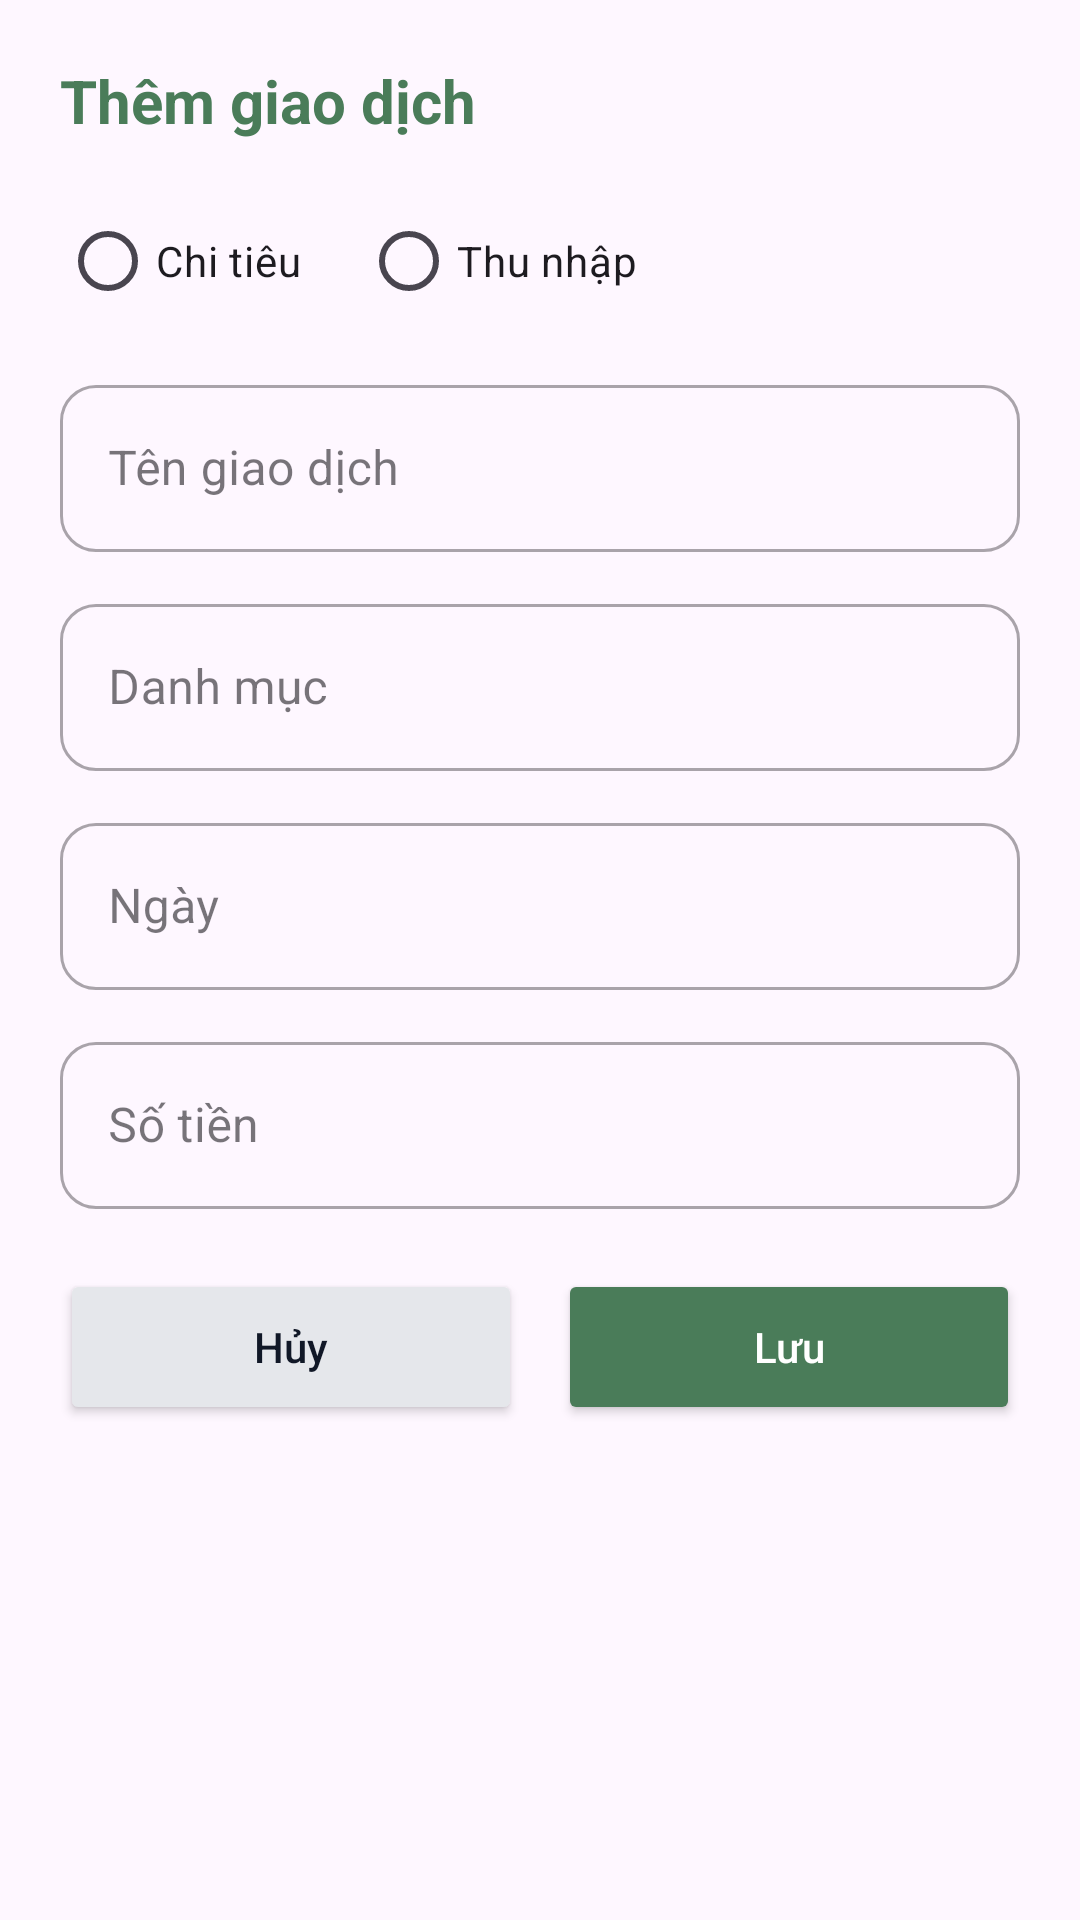

Here is an Android app screen rendered from its layout file. Give the layout XML and the strings, colors and styles it references.
<!-- AndroidManifest.xml: application theme Theme.ExpenseManagement -->
<!-- res/layout/dialog_transaction.xml -->
<?xml version="1.0" encoding="utf-8"?>
<ScrollView xmlns:android="http://schemas.android.com/apk/res/android"
    xmlns:app="http://schemas.android.com/apk/res-auto"
    android:layout_width="match_parent"
    android:layout_height="wrap_content">

    <LinearLayout
        android:layout_width="match_parent"
        android:layout_height="wrap_content"
        android:orientation="vertical"
        android:padding="20dp">

        <TextView
            android:id="@+id/tvDialogTitle"
            android:layout_width="wrap_content"
            android:layout_height="wrap_content"
            android:text="Thêm giao dịch"
            android:textSize="20sp"
            android:textStyle="bold"
            android:textColor="@color/primary_green"/>

        <RadioGroup
            android:id="@+id/rgType"
            android:layout_width="match_parent"
            android:layout_height="wrap_content"
            android:layout_marginTop="16dp"
            android:orientation="horizontal">

            <RadioButton
                android:id="@+id/rbExpense"
                android:layout_width="wrap_content"
                android:layout_height="wrap_content"
                android:text="Chi tiêu"/>

            <RadioButton
                android:id="@+id/rbIncome"
                android:layout_width="wrap_content"
                android:layout_height="wrap_content"
                android:layout_marginStart="20dp"
                android:text="Thu nhập"/>
        </RadioGroup>

        <com.google.android.material.textfield.TextInputLayout
            style="@style/Widget.MaterialComponents.TextInputLayout.OutlinedBox"
            android:layout_width="match_parent"
            android:layout_height="wrap_content"
            android:layout_marginTop="12dp"
            android:hint="Tên giao dịch"
            app:boxCornerRadiusTopStart="12dp"
            app:boxCornerRadiusTopEnd="12dp"
            app:boxCornerRadiusBottomStart="12dp"
            app:boxCornerRadiusBottomEnd="12dp">

            <com.google.android.material.textfield.TextInputEditText
                android:id="@+id/etTitle"
                android:layout_width="match_parent"
                android:layout_height="wrap_content"/>
        </com.google.android.material.textfield.TextInputLayout>

        <com.google.android.material.textfield.TextInputLayout
            style="@style/Widget.MaterialComponents.TextInputLayout.OutlinedBox"
            android:layout_width="match_parent"
            android:layout_height="wrap_content"
            android:layout_marginTop="12dp"
            android:hint="Danh mục"
            app:boxCornerRadiusTopStart="12dp"
            app:boxCornerRadiusTopEnd="12dp"
            app:boxCornerRadiusBottomStart="12dp"
            app:boxCornerRadiusBottomEnd="12dp">

            <com.google.android.material.textfield.TextInputEditText
                android:id="@+id/etCategory"
                android:layout_width="match_parent"
                android:layout_height="wrap_content"/>
        </com.google.android.material.textfield.TextInputLayout>

        <com.google.android.material.textfield.TextInputLayout
            style="@style/Widget.MaterialComponents.TextInputLayout.OutlinedBox"
            android:layout_width="match_parent"
            android:layout_height="wrap_content"
            android:layout_marginTop="12dp"
            android:hint="Ngày"
            app:boxCornerRadiusTopStart="12dp"
            app:boxCornerRadiusTopEnd="12dp"
            app:boxCornerRadiusBottomStart="12dp"
            app:boxCornerRadiusBottomEnd="12dp">

            <com.google.android.material.textfield.TextInputEditText
                android:id="@+id/etDate"
                android:layout_width="match_parent"
                android:layout_height="wrap_content"/>
        </com.google.android.material.textfield.TextInputLayout>

        <com.google.android.material.textfield.TextInputLayout
            style="@style/Widget.MaterialComponents.TextInputLayout.OutlinedBox"
            android:layout_width="match_parent"
            android:layout_height="wrap_content"
            android:layout_marginTop="12dp"
            android:hint="Số tiền"
            app:boxCornerRadiusTopStart="12dp"
            app:boxCornerRadiusTopEnd="12dp"
            app:boxCornerRadiusBottomStart="12dp"
            app:boxCornerRadiusBottomEnd="12dp">

            <com.google.android.material.textfield.TextInputEditText
                android:id="@+id/etAmount"
                android:layout_width="match_parent"
                android:layout_height="wrap_content"
                android:inputType="number"/>
        </com.google.android.material.textfield.TextInputLayout>

        <LinearLayout
            android:layout_width="match_parent"
            android:layout_height="wrap_content"
            android:layout_marginTop="20dp"
            android:orientation="horizontal">

            <Button
                android:id="@+id/btnCancel"
                android:layout_width="0dp"
                android:layout_height="52dp"
                android:layout_weight="1"
                android:text="Hủy"
                android:textAllCaps="false"
                app:backgroundTint="#E5E7EB"
                android:textColor="@color/text_primary"/>

            <Space
                android:layout_width="12dp"
                android:layout_height="1dp"/>

            <Button
                android:id="@+id/btnSave"
                android:layout_width="0dp"
                android:layout_height="52dp"
                android:layout_weight="1"
                android:text="Lưu"
                android:textAllCaps="false"
                android:textColor="@android:color/white"
                app:backgroundTint="@color/primary_green"/>
        </LinearLayout>
    </LinearLayout>
</ScrollView>
<!-- resources referenced by this layout -->
<resources>
  <color name="primary_green">#4A7C59</color>
  <color name="text_primary">#111827</color>
  <style name="Theme.ExpenseManagement" parent="Base.Theme.ExpenseManagement" />
  <style name="Base.Theme.ExpenseManagement" parent="Theme.Material3.DayNight.NoActionBar">
          
          
      </style>
</resources>
